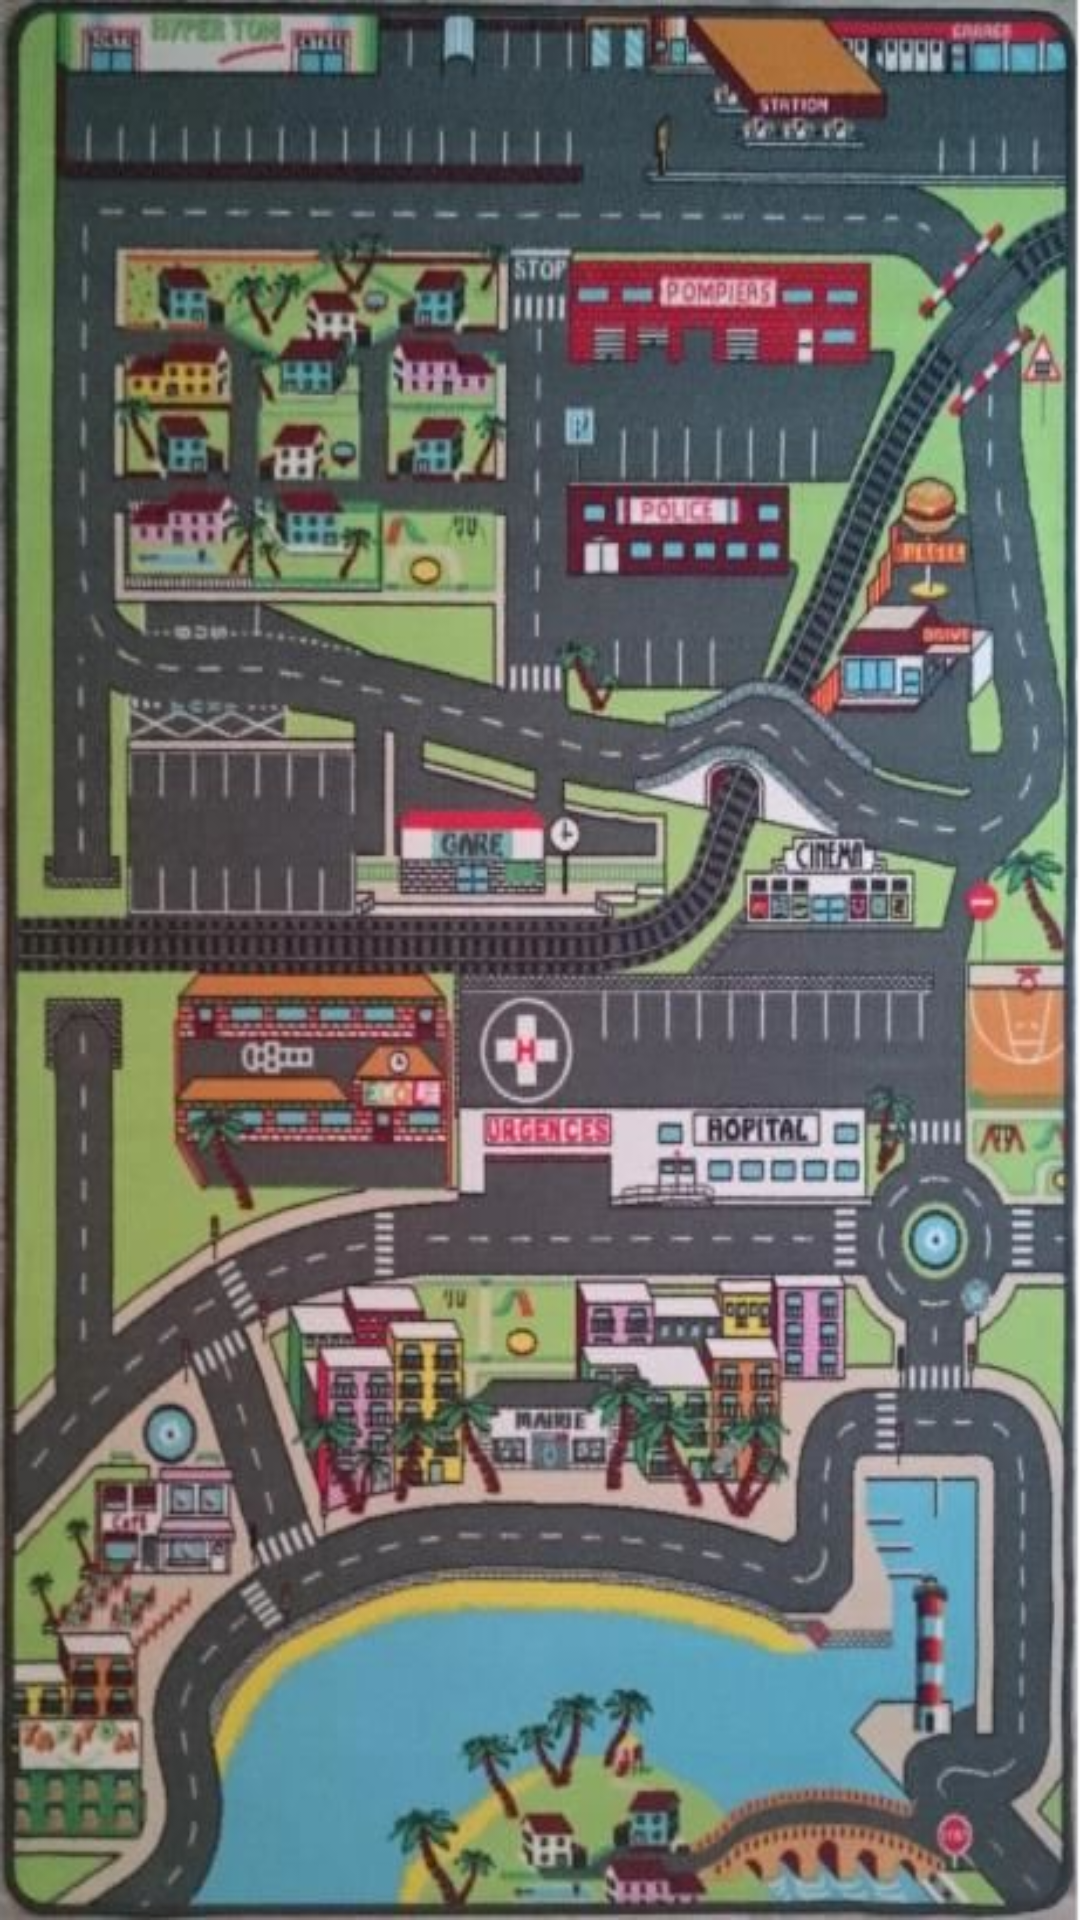

This screen was rendered from an Android layout file. Write that file and the resources it references.
<!-- AndroidManifest.xml: application theme AppTheme -->
<!-- res/layout/activity_map.xml -->
<?xml version="1.0" encoding="utf-8"?>
<TableLayout xmlns:android="http://schemas.android.com/apk/res/android"
    xmlns:tools="http://schemas.android.com/tools"
    android:layout_width="match_parent"
    android:layout_height="match_parent"
    android:background="@drawable/map"
    tools:context="com.example.bins.rookieagent.Map">

    <TableRow
        android:layout_width="match_parent"
        android:layout_height="match_parent"
        android:layout_weight="33"
        android:gravity="center">

        <Button
            style="?android:attr/buttonBarButtonStyle"
            android:layout_width="match_parent"
            android:layout_height="match_parent"
            android:layout_weight="50"
            android:onClick="Ville" />

        <Button
            style="?android:attr/buttonBarButtonStyle"
            android:layout_width="match_parent"
            android:layout_height="match_parent"
            android:layout_weight="50"
            android:onClick="Police" />
    </TableRow>

    <TableRow
        android:layout_width="match_parent"
        android:layout_height="match_parent"
        android:layout_weight="33"
        android:gravity="center">

        <Button
            style="?android:attr/buttonBarButtonStyle"
            android:layout_width="match_parent"
            android:layout_height="match_parent"
            android:layout_weight="50"
            android:onClick="Gare" />

        <Button
            style="?android:attr/buttonBarButtonStyle"
            android:layout_width="match_parent"
            android:layout_height="match_parent"
            android:layout_weight="50"
            android:onClick="Hopital" />
    </TableRow>

    <TableRow
        android:layout_width="match_parent"
        android:layout_height="match_parent"
        android:layout_weight="33"
        android:gravity="center">

        <Button
            style="?android:attr/buttonBarButtonStyle"
            android:layout_width="match_parent"
            android:layout_height="match_parent"
            android:layout_weight="50"
            android:onClick="Plage" />

        <Button
            style="?android:attr/buttonBarButtonStyle"
            android:layout_width="match_parent"
            android:layout_height="match_parent"
            android:layout_weight="50"
            android:onClick="Port" />
    </TableRow>
</TableLayout>
<!-- resources referenced by this layout -->
<resources>
  <!-- drawable map: png bitmap (drawable-hdpi, 572890 bytes) -->
  <style name="AppTheme" parent="Theme.AppCompat.Light.DarkActionBar">
          
          <item name="colorPrimary">@color/colorPrimary</item>
          <item name="colorPrimaryDark">@color/colorPrimaryDark</item>
          <item name="colorAccent">@color/colorAccent</item>
      </style>
  <color name="colorPrimary">#212121</color>
  <color name="colorPrimaryDark">#111111</color>
  <color name="colorAccent">#FF0000</color>
</resources>
